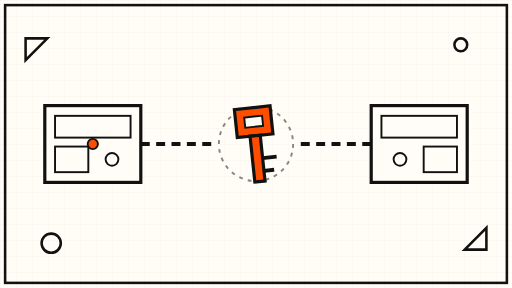
t = 0.00 s
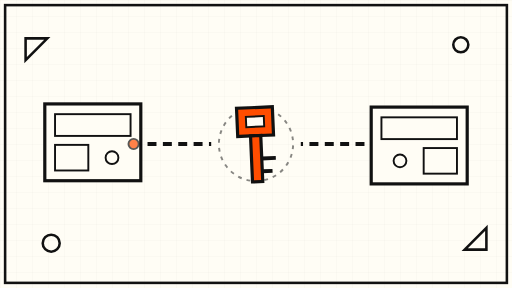
t = 1.75 s
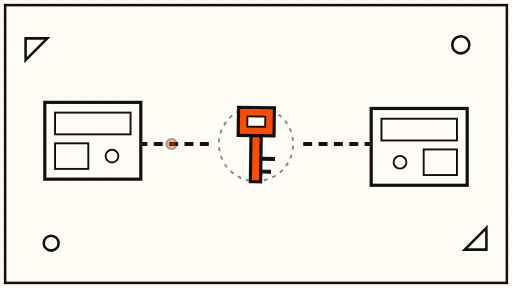
t = 3.38 s
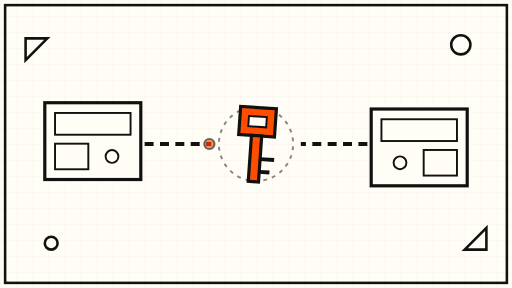
t = 5.00 s
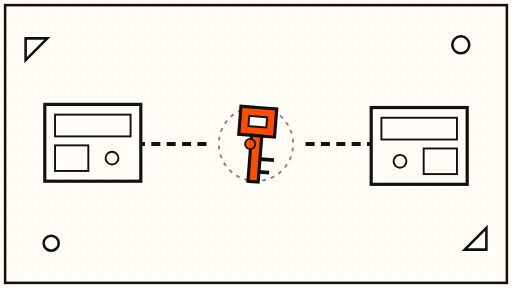
t = 6.75 s
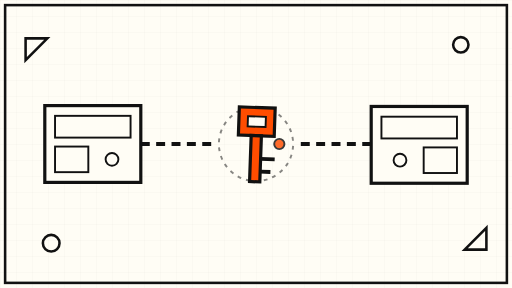
t = 8.00 s

The animated SVG that drew these frames (rendered in a browser with its animation timeline set to each time). Animation: 10 SMIL elements (animate=5,animateMotion=1,animateTransform=4); frames cover the first 8.00 s, repeats indefinitely.

<svg xmlns="http://www.w3.org/2000/svg" viewBox="0 0 800 450" width="800" height="450">
  <defs>
    <pattern id="grid" width="25" height="25" patternUnits="userSpaceOnUse">
      <path d="M25 0H0V25" fill="none" stroke="#111111" stroke-width="0.5" opacity="0.12"/>
    </pattern>
  </defs>
  <rect width="800" height="450" fill="#FFFDF5"/>
  <rect width="800" height="450" fill="url(#grid)"/>
  <rect x="8" y="8" width="784" height="434" fill="none" stroke="#111111" stroke-width="4"/>

  <!-- left machine block -->
  <g>
    <rect x="70" y="165" width="150" height="120" fill="#FFFDF5" stroke="#111111" stroke-width="5"/>
    <rect x="86" y="181" width="118" height="34" fill="none" stroke="#111111" stroke-width="3"/>
    <rect x="86" y="229" width="52" height="40" fill="none" stroke="#111111" stroke-width="3"/>
    <circle cx="175" cy="249" r="10" fill="none" stroke="#111111" stroke-width="3"/>
    <animateTransform attributeName="transform" type="translate" values="0 0; 0 -6; 0 0" dur="8s" repeatCount="indefinite"/>
  </g>

  <!-- right machine block -->
  <g>
    <rect x="580" y="165" width="150" height="120" fill="#FFFDF5" stroke="#111111" stroke-width="5"/>
    <rect x="596" y="181" width="118" height="34" fill="none" stroke="#111111" stroke-width="3"/>
    <rect x="662" y="229" width="52" height="40" fill="none" stroke="#111111" stroke-width="3"/>
    <circle cx="625" cy="249" r="10" fill="none" stroke="#111111" stroke-width="3"/>
    <animateTransform attributeName="transform" type="translate" values="0 0; 0 6; 0 0" dur="9s" repeatCount="indefinite"/>
  </g>

  <!-- connecting arms to the shared key -->
  <path d="M220 225 H330" stroke="#111111" stroke-width="6" stroke-dasharray="14 10">
    <animate attributeName="stroke-dashoffset" values="0; -48" dur="8s" repeatCount="indefinite"/>
  </path>
  <path d="M470 225 H580" stroke="#111111" stroke-width="6" stroke-dasharray="14 10">
    <animate attributeName="stroke-dashoffset" values="0; 48" dur="8s" repeatCount="indefinite"/>
  </path>

  <!-- single shared key, slow rotation -->
  <g>
    <circle cx="400" cy="225" r="58" fill="none" stroke="#111111" stroke-width="3" stroke-dasharray="6 8" opacity="0.5">
      <animateTransform attributeName="transform" type="rotate" from="0 400 225" to="360 400 225" dur="40s" repeatCount="indefinite"/>
    </circle>
    <g>
      <rect x="372" y="168" width="56" height="44" fill="#FF4D00" stroke="#111111" stroke-width="5"/>
      <rect x="386" y="182" width="28" height="16" fill="#FFFDF5" stroke="#111111" stroke-width="3"/>
      <rect x="392" y="212" width="16" height="72" fill="#FF4D00" stroke="#111111" stroke-width="5"/>
      <path d="M408 248 h22 M408 268 h16" stroke="#111111" stroke-width="6"/>
      <animateTransform attributeName="transform" type="rotate" values="-6 400 225; 6 400 225; -6 400 225" dur="12s" repeatCount="indefinite"/>
    </g>
  </g>

  <!-- token dot travelling between both machines through the key -->
  <circle r="8" fill="#FF4D00" stroke="#111111" stroke-width="3">
    <animateMotion path="M145 225 H655" dur="14s" repeatCount="indefinite"/>
    <animate attributeName="opacity" values="1; 0.4; 1" dur="7s" repeatCount="indefinite"/>
  </circle>

  <!-- corner accents -->
  <path d="M40 60 l34 0 l-34 34 Z" fill="none" stroke="#111111" stroke-width="4"/>
  <path d="M760 390 l-34 0 l34 -34 Z" fill="none" stroke="#111111" stroke-width="4"/>
  <circle cx="720" cy="70" r="12" fill="none" stroke="#111111" stroke-width="4">
    <animate attributeName="r" values="10; 15; 10" dur="10s" repeatCount="indefinite"/>
  </circle>
  <circle cx="80" cy="380" r="12" fill="none" stroke="#111111" stroke-width="4">
    <animate attributeName="r" values="15; 10; 15" dur="10s" repeatCount="indefinite"/>
  </circle>
</svg>
